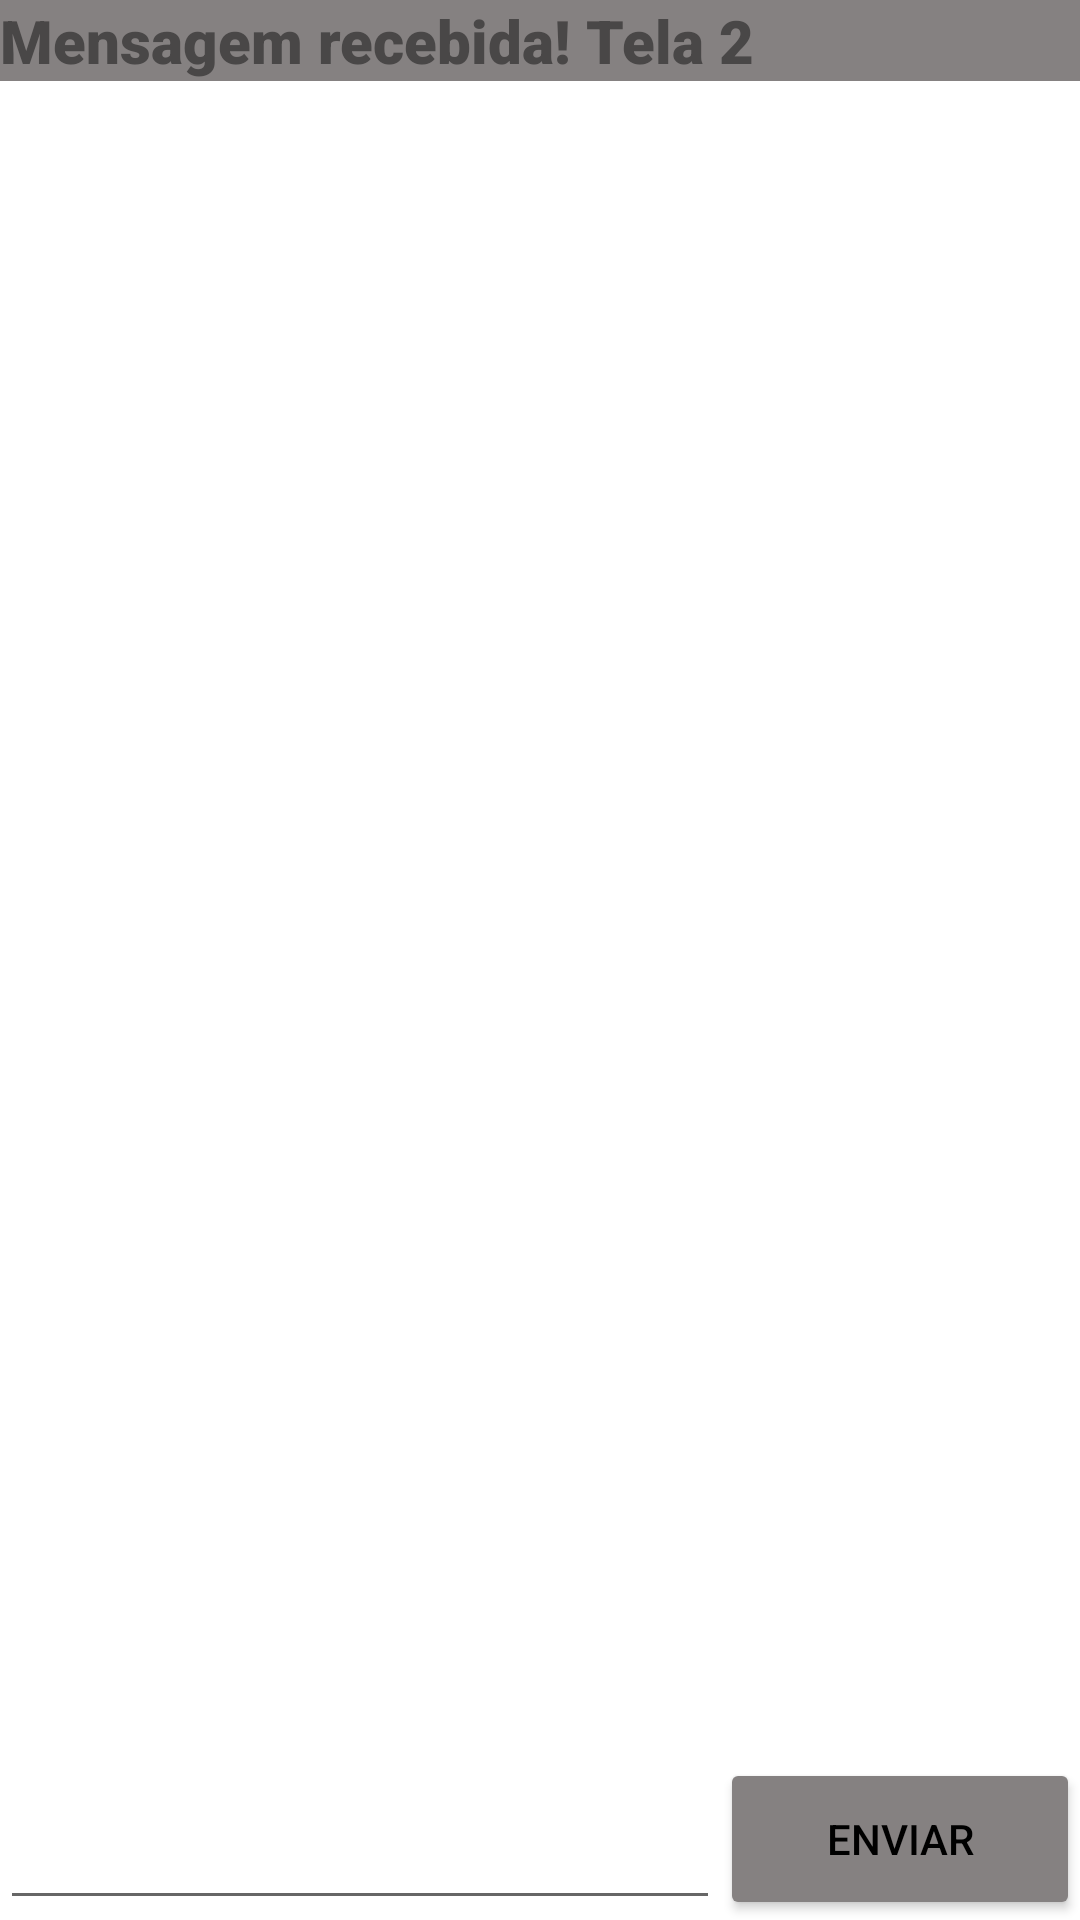

The Android layout XML behind this screen, and the referenced resources:
<!-- AndroidManifest.xml: application theme Theme.Mensagem1 -->
<!-- res/layout/activity_main2.xml -->
<?xml version="1.0" encoding="utf-8"?>
<androidx.constraintlayout.widget.ConstraintLayout xmlns:android="http://schemas.android.com/apk/res/android"
    xmlns:app="http://schemas.android.com/apk/res-auto"
    xmlns:tools="http://schemas.android.com/tools"
    android:layout_width="match_parent"
    android:layout_height="match_parent"
    tools:context=".Screen_2">
    <TextView
        android:id="@+id/tv_received2"
        android:layout_width="match_parent"
        android:layout_height="wrap_content"
        android:text="Mensagem recebida! Tela 2 "
        android:textColor="@color/white"
        android:textSize="20dp"
        style="bold"
        android:fontFamily="sans-serif-black"
        android:background="@color/grayL"
        app:layout_constraintTop_toTopOf="parent" />

    <EditText
        android:id="@+id/ed_message2"
        android:layout_width="0dp"
        android:layout_height="wrap_content"
        app:layout_constraintStart_toStartOf="parent"
        app:layout_constraintEnd_toStartOf="@id/bt_submit2"
        app:layout_constraintBottom_toBottomOf="parent"
        tools:ignore="MissingConstraints" />

    <Button
        android:id="@+id/bt_submit2"
        android:layout_width="120dp"
        android:layout_height="54dp"
        android:text="Enviar"
        app:layout_constraintBottom_toBottomOf="parent"
        android:backgroundTint="@color/Grey"
        app:layout_constraintEnd_toEndOf="parent"
        android:textColor="@color/black" />









</androidx.constraintlayout.widget.ConstraintLayout>
<!-- resources referenced by this layout -->
<resources>
  <color name="Grey">#858181</color>
  <color name="black">#FF000000</color>
  <color name="grayL">#FF858181</color>
  <color name="white">#494747</color>
  <style name="Theme.Mensagem1" parent="Theme.MaterialComponents.DayNight.DarkActionBar">
          
          <item name="colorPrimary">@color/purple_500</item>
          <item name="colorPrimaryVariant">@color/purple_700</item>
          <item name="colorOnPrimary">@color/white</item>
          
          <item name="colorSecondary">@color/teal_200</item>
          <item name="colorSecondaryVariant">@color/teal_700</item>
          <item name="colorOnSecondary">@color/black</item>
          
          <item name="android:statusBarColor" tools:targetApi="l">?attr/colorPrimaryVariant</item>
          
      </style>
  <color name="purple_500">#FF6200EE</color>
  <color name="purple_700">#FF3700B3</color>
  <color name="teal_200">#FF03DAC5</color>
  <color name="teal_700">#FF018786</color>
</resources>
